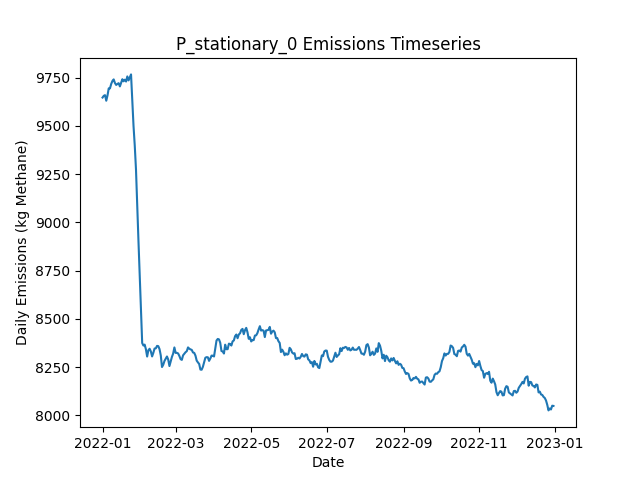

Data behind this chart, as committed beside it:
Date, Daily Emissions (Kg Methane), Daily Mitigable Emissions (Kg Methane), Daily Non-Mitigable Emissions (Kg Methan…, Daily Cost ($), Active Leaks, New Leaks, Leaks Repaired, Leaks Naturally Repaired, Leaks Tagged, Daily Repair Cost ($), Daily Natural Repair Cost ($), stationary Deployment Cost ($), stationary Sites flagged for Follow-Up, stationary Leaks tagged for repair, stationary Sites Visited, stationary Travel Time (Minutes), stationary Survey Time (Minutes), OGI_FU Deployment Cost ($), OGI_FU Sites flagged for Follow-Up, OGI_FU Leaks tagged for repair, OGI_FU Sites Visited, OGI_FU Travel Time (Minutes), OGI_FU Survey Time (Minutes)
2022-01-01, 9647, 6639, 3008, 6300, 3610, 3634, 0, 17, 0.00000, 0.00000, 3400, 6300, 0, , 100, 0, 0, 0.00000, , 0, 0, 0, 0
2022-01-02, 9656, 6642, 3014, 300, 3612, 11, 0, 5, 0.00000, 0.00000, 1000, 300, 0, , 100, 0, 0, 0.00000, , 0, 0, 0, 0
2022-01-03, 9659, 6639, 3020, 300, 3618, 12, 0, 5, 0.00000, 0.00000, 1000, 300, 0, , 100, 0, 0, 0.00000, , 0, 0, 0, 0
2022-01-04, 9630, 6630, 3000, 300, 3614, 6, 0, 6, 0.00000, 0.00000, 1200, 300, 0, , 100, 0, 0, 0.00000, , 0, 0, 0, 0
2022-01-05, 9658, 6661, 2996, 300, 3622, 13, 0, 4, 0.00000, 0.00000, 800, 300, 0, , 100, 0, 0, 0.00000, , 0, 0, 0, 0
2022-01-06, 9694, 6678, 3016, 300, 3632, 16, 0, 4, 0.00000, 0.00000, 800, 300, 0, , 100, 0, 0, 0.00000, , 0, 0, 0, 0
2022-01-07, 9694, 6661, 3033, 300, 3629, 7, 0, 9, 0.00000, 0.00000, 1800, 300, 0, , 100, 0, 0, 0.00000, , 0, 0, 0, 0
2022-01-08, 9717, 6673, 3044, 300, 3634, 13, 0, 7, 0.00000, 0.00000, 1400, 300, 0, , 100, 0, 0, 0.00000, , 0, 0, 0, 0
2022-01-09, 9733, 6691, 3041, 300, 3639, 12, 0, 2, 0.00000, 0.00000, 400, 300, 0, , 100, 0, 0, 0.00000, , 0, 0, 0, 0
2022-01-10, 9741, 6698, 3043, 1300, 3641, 9, 0, 4, 47, 0.00000, 800, 300, 100, , 100, 0, 0, 1000, , 47, 3, 120, 360
2022-01-11, 9722, 6700, 3022, 1300, 3640, 13, 0, 9, 46, 0.00000, 1800, 300, 0, , 100, 0, 0, 1000, , 46, 3, 120, 360
2022-01-12, 9712, 6684, 3028, 1300, 3634, 12, 0, 14, 50, 0.00000, 2800, 300, 0, , 100, 0, 0, 1000, , 50, 3, 120, 360
2022-01-13, 9717, 6682, 3035, 1300, 3633, 7, 0, 6, 49, 0.00000, 1200, 300, 0, , 100, 0, 0, 1000, , 49, 3, 120, 360
2022-01-14, 9721, 6685, 3036, 1300, 3633, 10, 0, 9, 63, 0.00000, 1800, 300, 0, , 100, 0, 0, 1000, , 63, 3, 120, 360
2022-01-15, 9704, 6678, 3026, 1300, 3627, 7, 0, 6, 66, 0.00000, 1200, 300, 0, , 100, 0, 0, 1000, , 66, 3, 120, 360
2022-01-16, 9724, 6685, 3039, 1300, 3631, 12, 0, 7, 65, 0.00000, 1400, 300, 0, , 100, 0, 0, 1000, , 65, 3, 120, 360
2022-01-17, 9742, 6698, 3044, 1300, 3639, 17, 0, 5, 57, 0.00000, 1000, 300, 0, , 100, 0, 0, 1000, , 57, 3, 120, 360
2022-01-18, 9731, 6703, 3028, 1300, 3637, 10, 0, 7, 54, 0.00000, 1400, 300, 0, , 100, 0, 0, 1000, , 54, 3, 120, 360
2022-01-19, 9739, 6701, 3038, 1300, 3636, 8, 0, 5, 58, 0.00000, 1000, 300, 24, , 100, 0, 0, 1000, , 58, 3, 120, 360
2022-01-20, 9730, 6695, 3035, 1300, 3637, 10, 0, 7, 62, 0.00000, 1400, 300, 0, , 100, 0, 0, 1000, , 62, 3, 120, 360
2022-01-21, 9756, 6709, 3047, 1300, 3645, 19, 0, 9, 60, 0.00000, 1800, 300, 0, , 100, 0, 0, 1000, , 60, 3, 120, 360
2022-01-22, 9736, 6699, 3037, 1300, 3641, 5, 0, 6, 63, 0.00000, 1200, 300, 0, , 100, 0, 0, 1000, , 63, 3, 120, 360
2022-01-23, 9751, 6713, 3038, 1300, 3648, 12, 0, 4, 46, 0.00000, 800, 300, 0, , 100, 0, 0, 1000, , 46, 3, 120, 360
2022-01-24, 9767, 6718, 3049, 1300, 3651, 14, 0, 7, 47, 0.00000, 1400, 300, 0, , 100, 0, 0, 1000, , 47, 3, 120, 360
2022-01-25, 9632, 6584, 3048, 9300, 3610, 9, 40, 9, 59, 8000, 1800, 300, 0, , 100, 0, 0, 1000, , 59, 3, 120, 360
2022-01-26, 9500, 6467, 3034, 9900, 3567, 10, 43, 8, 53, 8600, 1600, 300, 0, , 100, 0, 0, 1000, , 53, 3, 120, 360
2022-01-27, 9398, 6363, 3035, 10700, 3534, 22, 47, 5, 35, 9400, 1000, 300, 24, , 100, 0, 0, 1000, , 35, 3, 120, 360
2022-01-28, 9274, 6239, 3035, 8900, 3500, 8, 38, 2, 19, 7600, 400, 300, 0, , 100, 0, 0, 1000, , 19, 3, 120, 360
2022-01-29, 9084, 6060, 3024, 11900, 3442, 5, 53, 7, 31, 10600, 1400, 300, 0, , 100, 0, 0, 1000, , 31, 3, 120, 360
2022-01-30, 8903, 5881, 3022, 12500, 3389, 9, 56, 2, 12, 11200, 400, 300, 0, , 100, 0, 0, 1000, , 12, 3, 120, 360
2022-01-31, 8725, 5710, 3015, 12900, 3334, 10, 58, 3, 34, 11600, 600, 300, 0, , 100, 0, 0, 1000, , 34, 3, 120, 360
2022-02-01, 8537, 5541, 2996, 10900, 3286, 8, 48, 5, 13, 9600, 1000, 300, 0, , 100, 0, 0, 1000, , 13, 3, 120, 360
2022-02-02, 8375, 5378, 2997, 11100, 3242, 14, 49, 5, 26, 9800, 1000, 300, 0, , 100, 0, 0, 1000, , 26, 3, 120, 360
2022-02-03, 8362, 5365, 2997, 1500, 3235, 6, 1, 11, 27, 200, 2200, 300, 0, , 100, 0, 0, 1000, , 27, 3, 120, 360
2022-02-04, 8367, 5353, 3014, 1900, 3235, 7, 3, 3, 26, 600, 600, 300, 24, , 100, 0, 0, 1000, , 26, 3, 120, 360
2022-02-05, 8343, 5339, 3004, 1500, 3230, 5, 1, 4, 14, 200, 800, 300, 0, , 100, 0, 0, 1000, , 14, 3, 120, 360
2022-02-06, 8305, 5304, 3001, 1500, 3225, 9, 1, 10, 14, 200, 2000, 300, 0, , 100, 0, 0, 1000, , 14, 3, 120, 360
2022-02-07, 8338, 5318, 3020, 1700, 3230, 17, 2, 8, 13, 400, 1600, 300, 0, , 100, 0, 0, 1000, , 13, 3, 120, 360
2022-02-08, 8346, 5319, 3027, 2100, 3237, 13, 4, 1, 12, 800, 200, 300, 0, , 100, 0, 0, 1000, , 12, 3, 120, 360
2022-02-09, 8332, 5309, 3022, 1700, 3238, 11, 2, 4, 16, 400, 800, 300, 0, , 100, 0, 0, 1000, , 16, 3, 120, 360
2022-02-10, 8306, 5265, 3041, 3900, 3225, 13, 13, 5, 10, 2600, 1000, 300, 0, , 100, 0, 0, 1000, , 10, 3, 120, 360
2022-02-11, 8324, 5266, 3058, 1700, 3229, 12, 2, 6, 8, 400, 1200, 300, 0, , 100, 0, 0, 1000, , 8, 3, 120, 360
2022-02-12, 8347, 5275, 3072, 1300, 3236, 13, 0, 4, 13, 0.00000, 800, 300, 24, , 100, 0, 0, 1000, , 13, 3, 120, 360
2022-02-13, 8348, 5266, 3082, 1300, 3239, 7, 0, 2, 11, 0.00000, 400, 300, 0, , 100, 0, 0, 1000, , 11, 3, 120, 360
2022-02-14, 8360, 5255, 3105, 1300, 3240, 8, 0, 3, 15, 0.00000, 600, 300, 0, , 100, 0, 0, 1000, , 15, 3, 120, 360
2022-02-15, 8359, 5264, 3095, 2300, 3241, 13, 5, 2, 13, 1000, 400, 300, 0, , 100, 0, 0, 1000, , 13, 3, 120, 360
2022-02-16, 8344, 5264, 3080, 1300, 3242, 12, 0, 9, 12, 0.00000, 1800, 300, 0, , 100, 0, 0, 1000, , 12, 3, 120, 360
2022-02-17, 8311, 5231, 3080, 4700, 3226, 10, 17, 8, 13, 3400, 1600, 300, 0, , 100, 0, 0, 1000, , 13, 3, 120, 360
2022-02-18, 8251, 5170, 3081, 5100, 3206, 6, 19, 5, 13, 3800, 1000, 300, 0, , 100, 0, 0, 1000, , 13, 3, 120, 360
2022-02-19, 8263, 5176, 3087, 1300, 3204, 9, 0, 7, 11, 0.00000, 1400, 300, 0, , 100, 0, 0, 1000, , 11, 3, 120, 360
2022-02-20, 8282, 5199, 3084, 1300, 3206, 9, 0, 4, 13, 0.00000, 800, 300, 24, , 100, 0, 0, 1000, , 13, 3, 120, 360
2022-02-21, 8294, 5193, 3101, 1300, 3209, 11, 0, 4, 14, 0.00000, 800, 300, 0, , 100, 0, 0, 1000, , 14, 3, 120, 360
2022-02-22, 8306, 5201, 3105, 1500, 3208, 7, 1, 4, 13, 200, 800, 300, 0, , 100, 0, 0, 1000, , 13, 3, 120, 360
2022-02-23, 8290, 5202, 3088, 1500, 3203, 9, 1, 8, 13, 200, 1600, 300, 0, , 100, 0, 0, 1000, , 13, 3, 120, 360
2022-02-24, 8256, 5176, 3080, 1700, 3193, 4, 2, 7, 12, 400, 1400, 300, 0, , 100, 0, 0, 1000, , 12, 3, 120, 360
2022-02-25, 8279, 5190, 3089, 1300, 3204, 16, 0, 3, 13, 0.00000, 600, 300, 0, , 100, 0, 0, 1000, , 13, 3, 120, 360
2022-02-26, 8303, 5201, 3103, 1500, 3210, 12, 1, 5, 12, 200, 1000, 300, 0, , 100, 0, 0, 1000, , 12, 3, 120, 360
2022-02-27, 8320, 5202, 3119, 1700, 3214, 11, 2, 2, 13, 400, 400, 300, 0, , 100, 0, 0, 1000, , 13, 3, 120, 360
2022-02-28, 8352, 5234, 3118, 1300, 3225, 18, 0, 3, 14, 0.00000, 600, 300, 24, , 100, 0, 0, 1000, , 14, 3, 120, 360
2022-03-01, 8324, 5218, 3106, 1700, 3220, 7, 2, 6, 10, 400, 1200, 300, 0, , 100, 0, 0, 1000, , 10, 3, 120, 360
... 305 more rows
